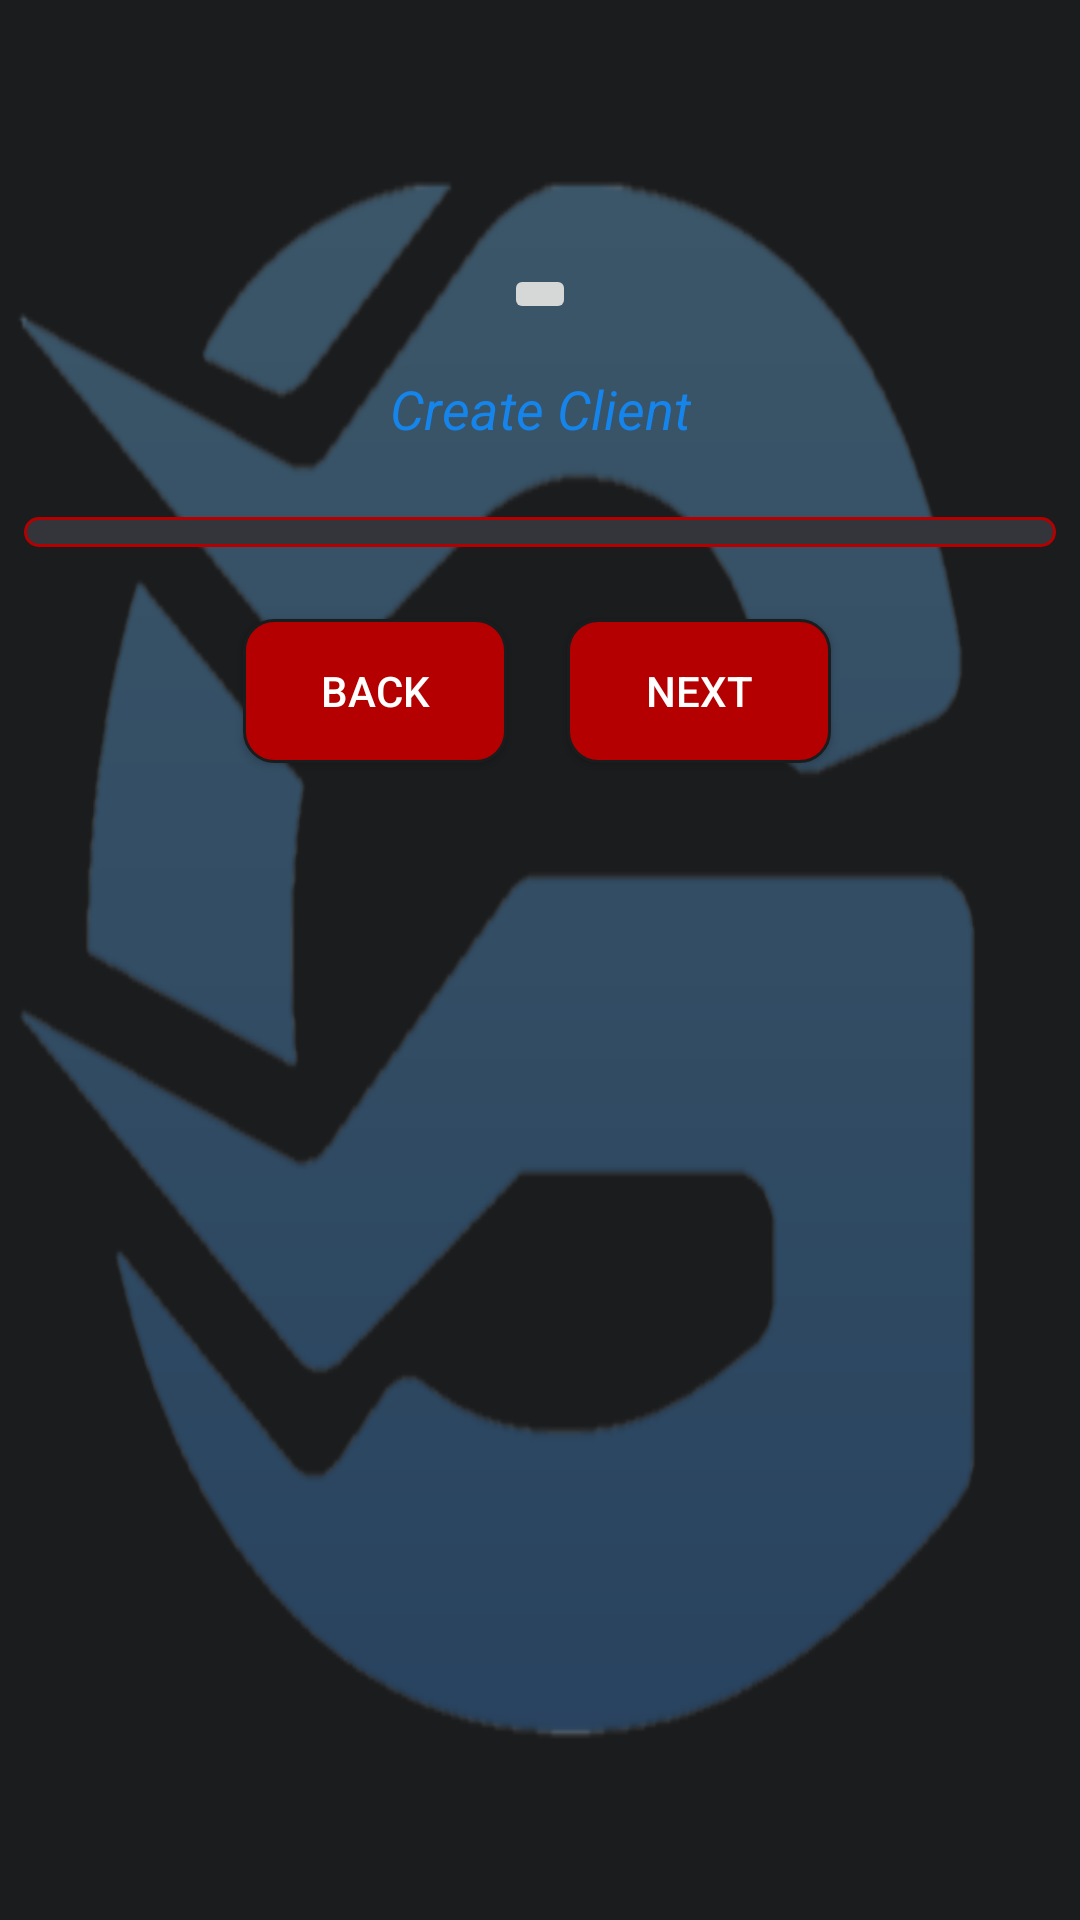

The Android layout XML behind this screen, and the referenced resources:
<!-- AndroidManifest.xml: application theme AppTheme.AppBarOverlay -->
<!-- res/layout/client_activity.xml -->
<?xml version="1.0" encoding="utf-8"?>
<androidx.constraintlayout.widget.ConstraintLayout xmlns:android="http://schemas.android.com/apk/res/android"
    xmlns:app="http://schemas.android.com/apk/res-auto"
    xmlns:tools="http://schemas.android.com/tools"
    android:id="@+id/linearLayout18"
    android:layout_width="match_parent"
    android:layout_height="match_parent"
    android:background="@drawable/logo2_without_letters"
    android:backgroundTint="@color/colorLayoutBackgrounds"
    android:backgroundTintMode="add"
    android:orientation="vertical">

    <androidx.recyclerview.widget.RecyclerView
        android:id="@+id/client_activity_recycler"
        android:layout_width="0dp"
        android:layout_height="wrap_content"
        android:layout_marginStart="8dp"
        android:layout_marginTop="24dp"
        android:layout_marginEnd="8dp"
        android:background="@drawable/spinner_style"
        android:orientation="horizontal"
        app:layout_constraintEnd_toEndOf="parent"
        app:layout_constraintHorizontal_bias="0.498"
        app:layout_constraintStart_toStartOf="parent"
        app:layout_constraintTop_toBottomOf="@+id/strengthtext_hands" />

    <ImageButton
        android:id="@+id/imageButton_create_newClient"
        android:layout_width="wrap_content"
        android:layout_height="wrap_content"
        android:layout_marginStart="150dp"
        android:layout_marginTop="88dp"
        android:layout_marginEnd="150dp"
        app:layout_constraintEnd_toEndOf="parent"
        app:layout_constraintStart_toStartOf="parent"
        app:layout_constraintTop_toTopOf="parent"
        app:srcCompat="@drawable/ad_user_icon_80" />

    <TextView
        android:id="@+id/strengthtext_hands"
        android:layout_width="wrap_content"
        android:layout_height="wrap_content"
        android:layout_marginTop="16dp"
        android:gravity="center"
        android:shadowColor="@color/colorAccent"
        android:text="@string/create_client"
        android:textColor="@color/colorPrimary"
        android:textSize="18sp"
        android:textStyle="italic"
        app:layout_constraintEnd_toEndOf="@id/imageButton_create_newClient"
        app:layout_constraintStart_toStartOf="@id/imageButton_create_newClient"
        app:layout_constraintTop_toBottomOf="@id/imageButton_create_newClient" />

    <Button
        android:id="@+id/button_goToTraining"
        android:layout_width="wrap_content"
        android:layout_height="wrap_content"
        android:layout_marginStart="20dp"
        android:layout_marginTop="24dp"
        android:layout_marginEnd="193dp"
        android:background="@drawable/button_style"
        android:text="@string/next"
        android:textColor="#FFFFFF"
        app:layout_constraintEnd_toEndOf="parent"
        app:layout_constraintStart_toEndOf="@+id/buttonBack_clientActivity"
        app:layout_constraintTop_toBottomOf="@+id/client_activity_recycler" />

    <Button
        android:id="@+id/buttonBack_clientActivity"
        android:layout_width="wrap_content"
        android:layout_height="wrap_content"
        android:layout_marginStart="191dp"
        android:layout_marginTop="24dp"
        android:background="@drawable/button_style"
        android:text="@string/back"
        android:textColor="#FFFFFF"
        app:layout_constraintEnd_toStartOf="@+id/button_goToTraining"
        app:layout_constraintStart_toStartOf="parent"
        app:layout_constraintTop_toBottomOf="@+id/client_activity_recycler" />
</androidx.constraintlayout.widget.ConstraintLayout>
<!-- resources referenced by this layout -->
<resources>
  <color name="colorAccent">#D81B60</color>
  <color name="colorLayoutBackgrounds">#1B1C1D</color>
  <color name="colorPrimary">#1584eb</color>
  <!-- drawable button_style (drawable) -->
  <?xml version="1.0" encoding="utf-8"?>
  <shape android:shape="rectangle"
      xmlns:android="http://schemas.android.com/apk/res/android">
      <stroke android:width="2dp" android:color="#black"/>
      <padding android:left="5dp" android:top="5dp" android:right="5dp" android:bottom="5dp" />
      <solid  android:color="@color/colorRed"/>
      <corners android:radius="10sp"/>
  </shape>
  <!-- drawable logo2_without_letters: png bitmap (drawable, 51245 bytes) -->
  <!-- drawable spinner_style (drawable) -->
  <?xml version="1.0" encoding="utf-8"?>
  <shape android:shape="rectangle"
      xmlns:android="http://schemas.android.com/apk/res/android">
  
      <stroke android:width="1dp" android:color="@color/colorRed"/>
      <padding android:left="5dp" android:top="5dp" android:right="5dp" android:bottom="5dp" />
      <solid  android:color="@color/colorGrey"/>
      <size android:height="20dp"></size>
      <corners android:radius="10sp"/>
  </shape>
  <string name="back">Back</string>
  <string name="create_client">Create Client</string>
  <string name="next">Next</string>
  <style name="AppTheme.AppBarOverlay" parent="Theme.AppCompat.DayNight.DarkActionBar">
          <item name="colorPrimary">@color/colorAppBar</item>
          <item name="colorPrimaryDark">@color/colorPrimaryDark</item>
          <item name="colorAccent">@color/colorAccent</item>
      </style>
  <color name="colorRed">#B40000</color>
  <color name="colorGrey">#33353A</color>
  <color name="colorAppBar">#64b5f6</color>
  <color name="colorPrimaryDark">#1547eb</color>
</resources>
